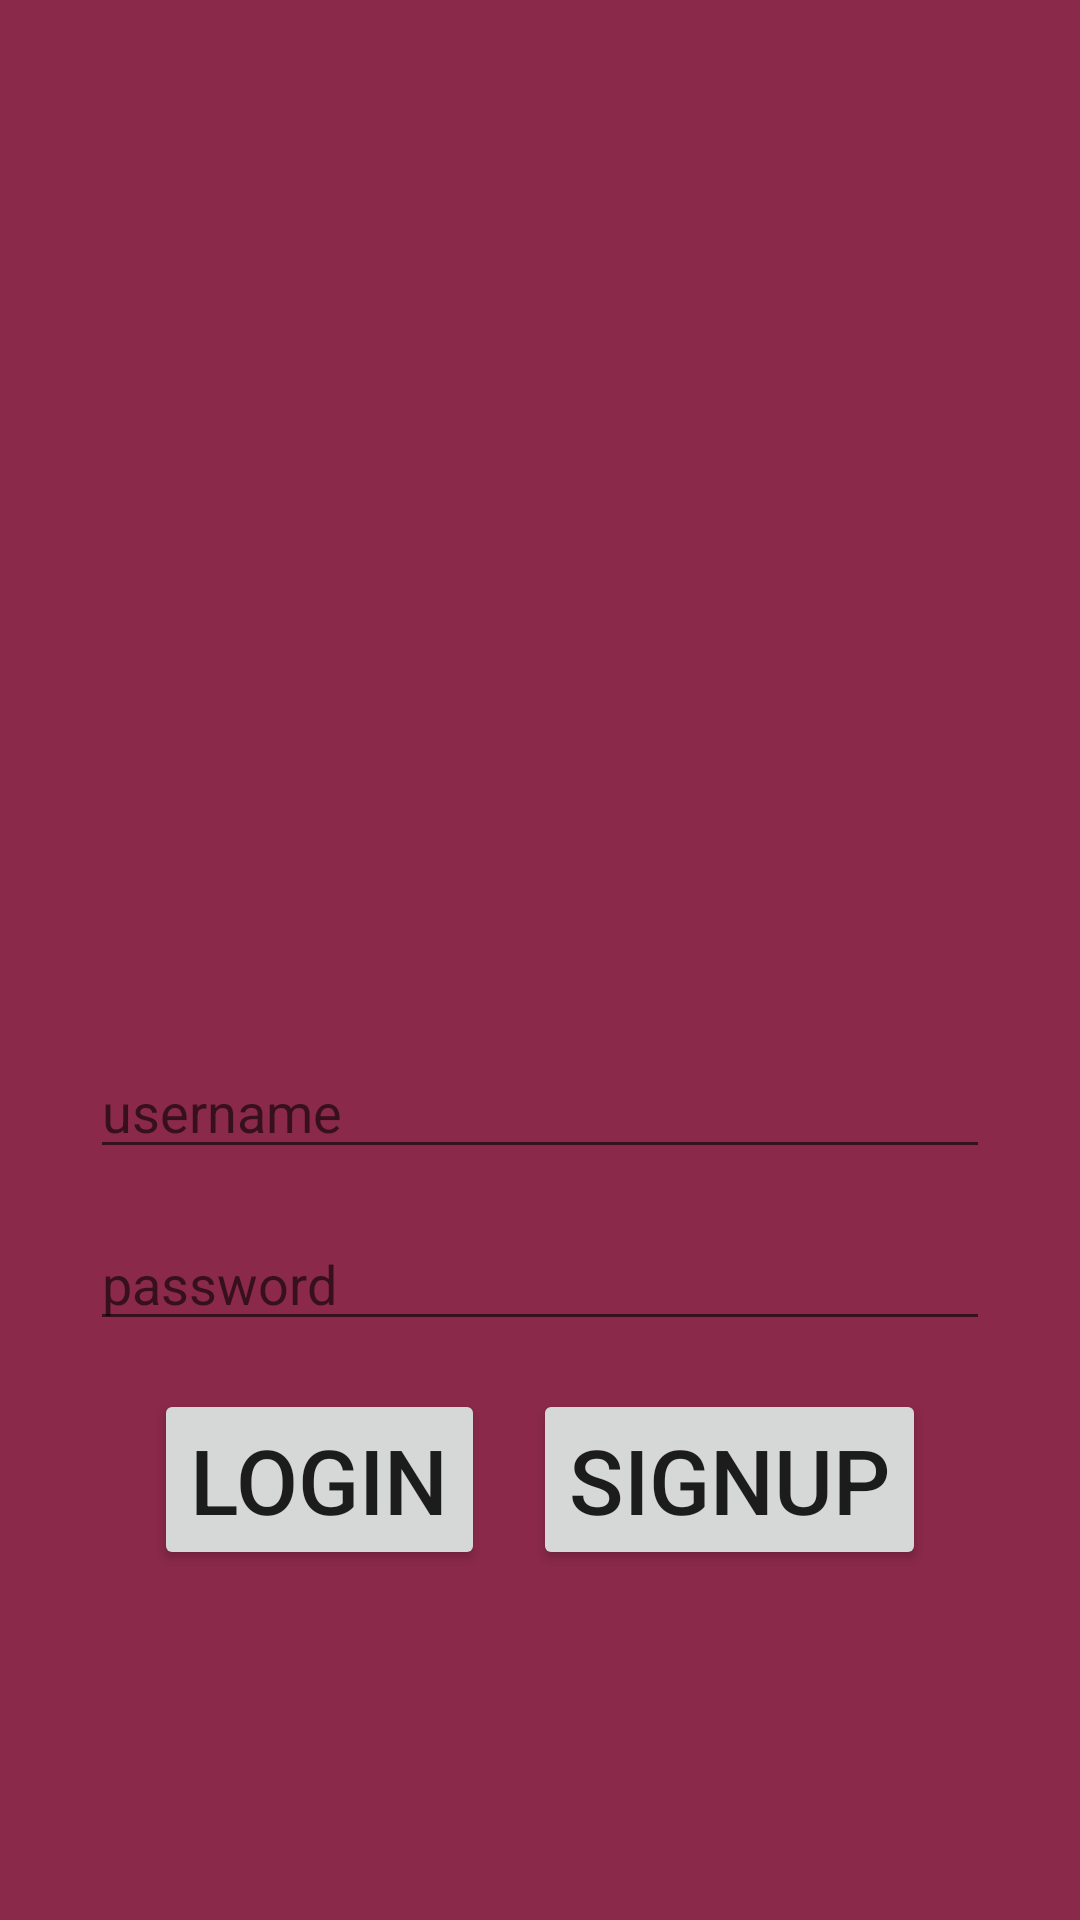

Here is an Android app screen rendered from its layout file. Give the layout XML and the strings, colors and styles it references.
<!-- AndroidManifest.xml: application theme Theme.NewAppTask -->
<!-- res/layout/fragment_login.xml -->
<?xml version="1.0" encoding="utf-8"?>
<LinearLayout xmlns:android="http://schemas.android.com/apk/res/android"
    xmlns:tools="http://schemas.android.com/tools"
    android:layout_width="match_parent"
    android:layout_height="match_parent"
    android:orientation="vertical"
    android:gravity="center"
    android:background="#8A294A"
    >


    <androidx.appcompat.widget.AppCompatImageView
        android:layout_width="370dp"
        android:layout_height="232dp"
        android:src="@drawable/login_img" />



    <EditText
        android:id="@+id/username_login"
        android:layout_width="300dp"
        android:layout_margin="8dp"
        android:layout_height="wrap_content"
        android:layout_gravity="center"
        android:hint="username"
        />



    <EditText
        android:id="@+id/password_login"
        android:layout_width="300dp"
        android:layout_margin="8dp"
        android:layout_height="wrap_content"
        android:layout_gravity="center"
        android:hint="password"
        />

    <LinearLayout
        android:layout_width="wrap_content"
        android:layout_height="wrap_content"
        android:orientation="horizontal">
        <Button
            android:id="@+id/btn_login_login"
            android:layout_width="wrap_content"
            android:layout_height="wrap_content"
            android:text="login"
            android:layout_margin="8dp"
            android:textSize="30sp"/>
        <Button
            android:id="@+id/btn_signUp_login"
            android:layout_width="wrap_content"
            android:layout_height="wrap_content"
            android:layout_margin="8dp"
            android:text="signUp"
            android:textSize="30sp"/>
    </LinearLayout>

</LinearLayout>
<!-- resources referenced by this layout -->
<resources>
  <style name="Theme.NewAppTask" parent="Theme.MaterialComponents.DayNight.DarkActionBar">
          
          <item name="colorPrimary">@color/purple_500</item>
          <item name="colorPrimaryVariant">@color/purple_700</item>
          <item name="colorOnPrimary">@color/white</item>
          
          <item name="colorSecondary">@color/teal_200</item>
          <item name="colorSecondaryVariant">@color/teal_700</item>
          <item name="colorOnSecondary">@color/black</item>
          
          <item name="android:statusBarColor" tools:targetApi="l">?attr/colorPrimaryVariant</item>
          
      </style>
  <!-- not gathered from this repository: default colours our renderer supplied (Android Studio template values) -->
  <color name="purple_500">#FF6200EE</color>
  <color name="purple_700">#FF3700B3</color>
  <color name="teal_200">#FF03DAC5</color>
  <color name="teal_700">#FF018786</color>
  <color name="black">#FF000000</color>
  <color name="white">#FFFFFFFF</color>
</resources>
